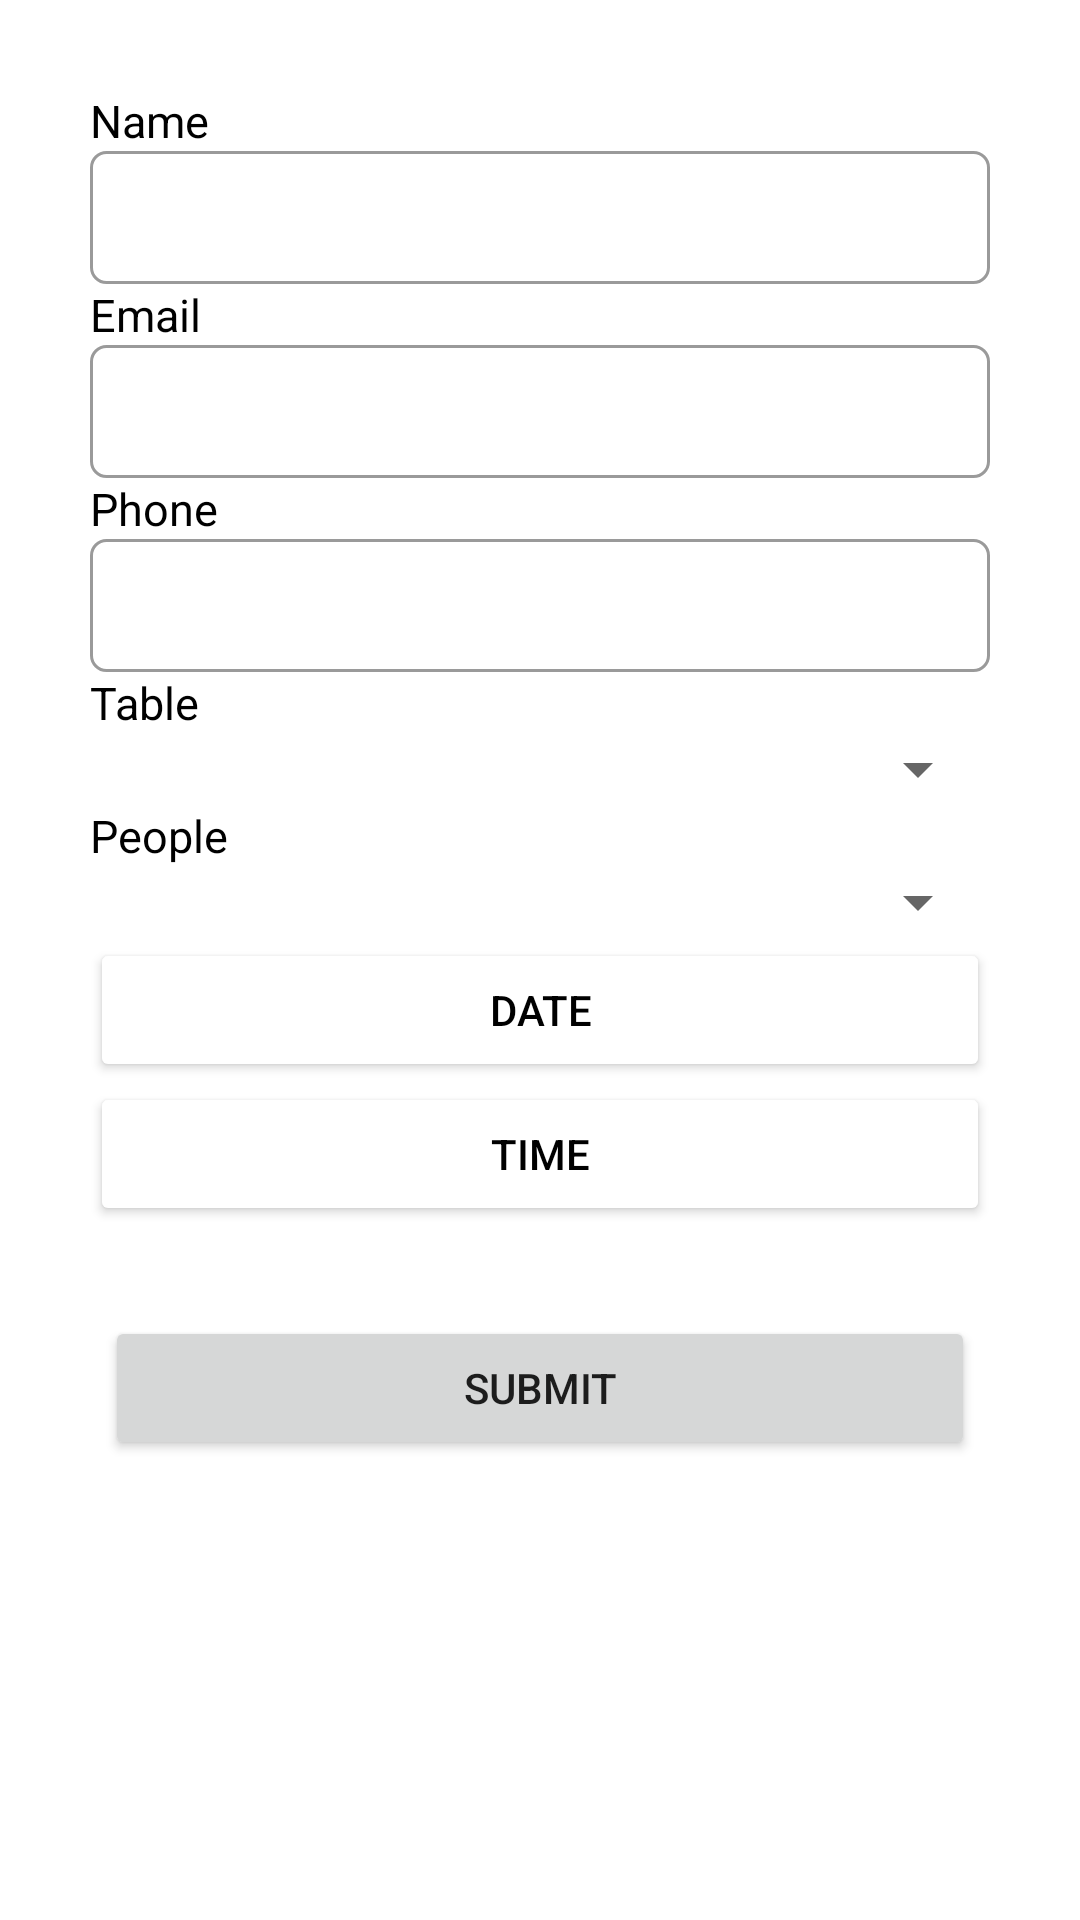

Produce the Android XML layout that renders to this screen, including the resource entries it uses.
<!-- AndroidManifest.xml: application theme Theme.NightclubApp -->
<!-- res/layout/fragment_book.xml -->
<?xml version="1.0" encoding="utf-8"?>
<ScrollView xmlns:android="http://schemas.android.com/apk/res/android"
    xmlns:tools="http://schemas.android.com/tools"
    android:layout_width="match_parent"
    android:layout_height="match_parent"
    tools:context=".book.BookFragment">

    <LinearLayout
        android:layout_width="match_parent"
        android:layout_height="match_parent"
        android:orientation="vertical"
        android:layout_marginTop="30dp"
        android:layout_marginRight="30dp"
        android:layout_marginLeft="30dp">

        <TextView
            android:layout_width="match_parent"
            android:layout_height="wrap_content"
            android:text="Name"
            android:textColor="@color/black"
            android:textSize="15dp"/>
        <EditText
            android:id="@+id/input_name_book"
            android:layout_width="match_parent"
            android:layout_height="wrap_content"
            android:background="@drawable/edit_text_background" />

        <TextView
            android:layout_width="match_parent"
            android:layout_height="wrap_content"
            android:text="Email"
            android:textColor="@color/black"
            android:textSize="15dp"/>
        <EditText
            android:id="@+id/input_email_book"
            android:layout_width="match_parent"
            android:layout_height="wrap_content"
            android:background="@drawable/edit_text_background" />

        <TextView
            android:layout_width="match_parent"
            android:layout_height="wrap_content"
            android:text="Phone"
            android:textColor="@color/black"
            android:textSize="15dp"/>
        <EditText
            android:id="@+id/input_phone_book"
            android:layout_width="match_parent"
            android:layout_height="wrap_content"
            android:background="@drawable/edit_text_background"
            android:inputType="number"/>

        <TextView
            android:layout_width="match_parent"
            android:layout_height="wrap_content"
            android:text="Table"
            android:textColor="@color/black"
            android:textSize="15dp"/>
        <Spinner
            android:id="@+id/spinner_table_book"
            android:layout_width="match_parent"
            android:layout_height="wrap_content" />

        <TextView
            android:layout_width="match_parent"
            android:layout_height="wrap_content"
            android:text="People"
            android:textColor="@color/black"
            android:textSize="15dp" />
        <Spinner
            android:id="@+id/spinner_people_book"
            android:layout_width="match_parent"
            android:layout_height="wrap_content" />

        <LinearLayout
            android:layout_width="match_parent"
            android:layout_height="wrap_content"
            android:orientation="vertical">
            <Button
                android:id="@+id/btn_date_select"
                android:layout_width="match_parent"
                android:layout_height="wrap_content"
                android:text="Date"
                android:backgroundTint="@color/quantum_orange"
                android:textColor="@color/black"/>
            <Button
                android:id="@+id/btn_time_select"
                android:layout_width="match_parent"
                android:layout_height="wrap_content"
                android:text="Time"
                android:backgroundTint="@color/quantum_orange"
                android:textColor="@color/black"/>
        </LinearLayout>

        <LinearLayout
            android:layout_width="match_parent"
            android:layout_height="wrap_content"
            android:orientation="horizontal"
            android:layout_marginTop="30dp"
            android:layout_marginBottom="50dp">
            <Button
                android:id="@+id/btn_submit_book"
                android:layout_width="wrap_content"
                android:layout_height="wrap_content"
                android:layout_weight="1"
                android:layout_marginLeft="5dp"
                android:layout_marginRight="5dp"
                android:text="Submit" />
        </LinearLayout>
    </LinearLayout>

</ScrollView>
<!-- resources referenced by this layout -->
<resources>
  <color name="black">#FF000000</color>
  <!-- drawable edit_text_background (drawable-v24) -->
  <?xml version="1.0" encoding="utf-8"?>
  <shape xmlns:android="http://schemas.android.com/apk/res/android">
      <stroke
          android:width="1dp"
          android:color="#9a9a9a" />
      <corners android:radius="5dp"/>
      <solid
          android:color="#00FFFFFF"
          android:paddingLeft="10dp"
          android:paddingTop="10dp"/>
      <padding
          android:left="10dp"
          android:top="10dp"
          android:right="10dp"
          android:bottom="10dp" />
  </shape>
  <style name="Theme.NightclubApp" parent="Theme.MaterialComponents.DayNight.DarkActionBar">
          
          <item name="colorPrimary">@color/blue_main</item>
          <item name="colorPrimaryVariant">@color/purple_700</item>
          <item name="colorOnPrimary">@color/white</item>
          
          <item name="colorSecondary">@color/teal_200</item>
          <item name="colorSecondaryVariant">@color/teal_700</item>
          <item name="colorOnSecondary">@color/black</item>
          
          <item name="android:statusBarColor" tools:targetApi="l">?attr/colorPrimaryVariant</item>
          
      </style>
  <color name="blue_main">#2196F3</color>
  <color name="purple_700">#3F51B5</color>
  <color name="white">#FFFFFFFF</color>
  <color name="teal_200">#FF03DAC5</color>
  <color name="teal_700">#FF018786</color>
</resources>
